Run: headless pygame with SDL's dummy video driver; simulated clock (each Clock.tick advances the game by its frame time, no real sleeping); random seed 0; keys injected as events and as key.get_pressed() state; mouse plan: one left click at the window centre at the start of phase 2, then a move to the lower-right quarter at the start of phase 3.
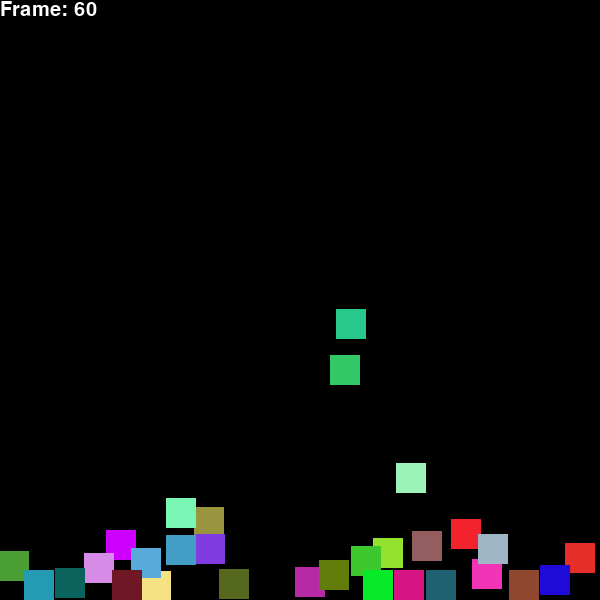
Frame 1 of 4 · flips 1–60 · no input
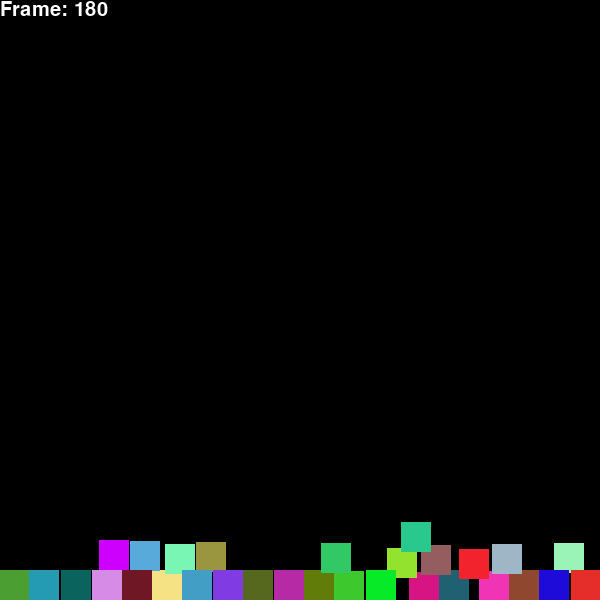
Frame 2 of 4 · flips 61–180 · clicked the window centre · tapped SPACE, RETURN · held RIGHT (→), D
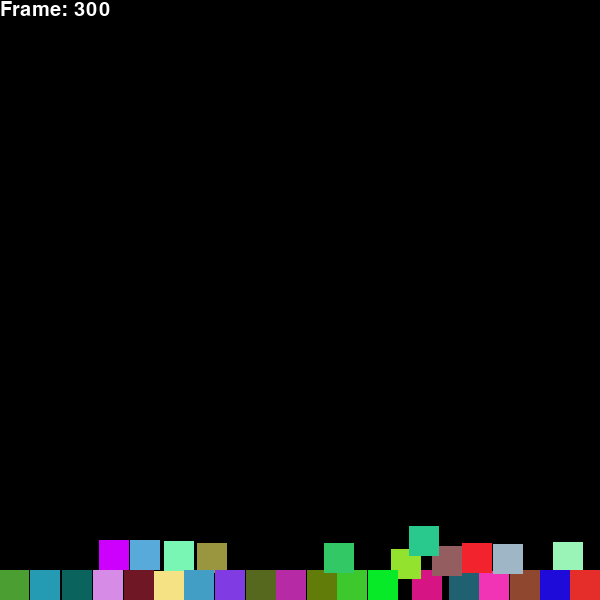
Frame 3 of 4 · flips 181–300 · moved the mouse to the lower-right quarter · held DOWN (↓), S
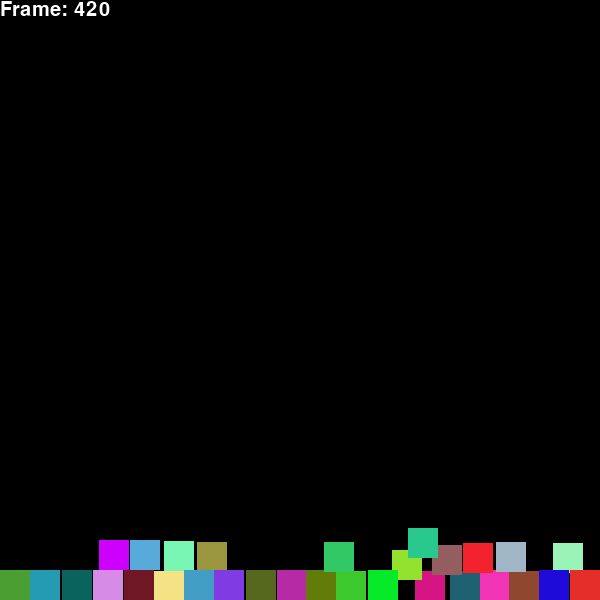
Frame 4 of 4 · flips 301–420 · held LEFT (←), A, UP (↑), W

The pygame program that drew these frames:

import math
from time import sleep
import pygame
import random

# initialize library
pygame.init()


class Vector:
    def __init__(self, magnitude, direction):
        self.magnitude = magnitude
        self.direction = direction

    @staticmethod
    def add_vectors(v1, v2):
        x = math.sin(v1.direction) * v1.magnitude + math.sin(v2.direction) * v2.magnitude
        y = math.cos(v1.direction) * v1.magnitude + math.cos(v2.direction) * v2.magnitude
        magnitude = math.hypot(x, y)
        angle = 0.5 * math.pi - math.atan2(y, x)
        return Vector(magnitude=magnitude, direction=angle)


class Pixel:
    def __init__(self, color, x: int, y: int, size: int, velocity: Vector):
        self.color = color
        self.rect = pygame.Rect(
            x, y,
            size, size
        )
        self.size = size
        self.velocity = velocity

    def move(self, v: Vector = None):
        if v:
            self.velocity = Vector.add_vectors(self.velocity, v)
        dx = math.sin(self.velocity.direction) * self.velocity.magnitude
        dy = -math.cos(self.velocity.direction) * self.velocity.magnitude
        self.rect = self.rect.move(dx, dy)


class Game:
    def __init__(self):
        # game constants
        self.screen_dimensions = 600, 600
        self.pixel_size = 30
        self.fps_limit = 30
        self.gravity = Vector(magnitude=1.1, direction=math.pi)
        self.drag = 0.999  # the loss in speed as a particle goes through the air
        self.elasticity = 0.75  # the loss in speed as a particle collides

        # game vars
        self.screen = pygame.display.set_mode(self.screen_dimensions)
        self.frame = 0
        self.pixels = []

        # todo temp random particles
        for _ in range(30):
            x, y = random.randint(50, 500), random.randint(50, 500)
            color = (random.randint(0, 255), random.randint(0, 255), random.randint(0, 255))
            velocity = Vector(magnitude=random.random() * self.pixel_size, direction=random.uniform(0, 2 * math.pi))
            p = Pixel(color=color, x=x, y=y, size=self.pixel_size, velocity=velocity)
            self.pixels.append(p)

    def draw(self, p: Pixel):
        pygame.draw.rect(self.screen, p.color, p.rect)

    def update_display(self):
        # erase old screen
        self.screen.fill((0, 0, 0))

        # draw pixels
        for pixel in self.pixels:
            self.draw(p=pixel)

        # draw display text
        font = pygame.font.Font(None, 30)
        text_display = font.render("Frame: {}".format(self.frame), True, (255, 255, 255))
        self.screen.blit(text_display, (0, 0))

        # update display
        pygame.display.flip()

    def move_pixel(self, p: Pixel, p_index: int):
        # apply gravity
        p.move(v=self.gravity)

        # apply air drag
        p.velocity.magnitude *= self.drag

        # check for wall collisions
        if p.rect.x > self.screen_dimensions[0] - p.size:
            # right wall
            p.rect.x = 2 * (self.screen_dimensions[0] - p.size) - p.rect.x
            p.velocity.direction = -p.velocity.direction
            p.velocity.magnitude *= self.elasticity
        elif p.rect.x < 0:
            # left wall
            p.rect.x = 0
            p.velocity.direction = -p.velocity.direction
            p.velocity.magnitude *= self.elasticity

        if p.rect.y > self.screen_dimensions[1] - p.size:
            # floor
            p.rect.y = self.screen_dimensions[1] - p.size
            p.velocity.direction = math.pi - p.velocity.direction
            p.velocity.magnitude *= self.elasticity
        elif p.rect.y < 0:
            # ceiling
            p.rect.y = p.size
            p.velocity.direction = math.pi - p.velocity.direction
            p.velocity.magnitude *= self.elasticity

        # check for other particle collisions
        for other_p in self.pixels[p_index+1:]:
            dx = p.rect.x - other_p.rect.x
            dy = p.rect.y - other_p.rect.y
            distance = math.hypot(dx, dy)

            if distance <= p.size:
                print("frame ({}): collision with distance {}".format(self.frame, distance))

                # reflect the particle angles
                tangent = math.atan2(dy, dx)
                p.velocity.direction = 2 * tangent - p.velocity.direction
                other_p.velocity.direction = 2 * tangent - other_p.velocity.direction

                # force the particle out of overlap
                angle = 0.5 * math.pi + tangent
                # dx = math.sin(angle) * (p.size - distance)
                # dy = math.cos(angle) * (p.size - distance)
                dx = math.sin(angle)
                dy = math.cos(angle)
                p.rect.x += dx
                p.rect.y -= dy
                print("tangent={}, angle={}, dx={}, -dy={}".format(tangent, angle, math.sin(angle), math.cos(angle)))
                other_p.rect.x -= dx
                other_p.rect.y += dy

                # the particles exchange energy
                (p.velocity.magnitude, other_p.velocity.magnitude) = (other_p.velocity.magnitude, p.velocity.magnitude)
                p.velocity.magnitude *= self.elasticity
                other_p.velocity.magnitude *= self.elasticity

    def find_pixel(self, x: int, y: int):
        for p in self.pixels:
            if math.hypot(p.rect.x - x, p.rect.y - y) <= p.size:
                return p
        return None

    def run(self):
        selected_pixel = None
        while self.frame < 1000:
            # handle events
            for event in pygame.event.get():
                if event.type == pygame.QUIT:
                    return
                if event.type == pygame.MOUSEBUTTONDOWN:
                    (mouseX, mouseY) = pygame.mouse.get_pos()
                    selected_pixel = self.find_pixel(x=mouseX, y=mouseY)
                elif event.type == pygame.MOUSEBUTTONUP:
                    selected_pixel = None

            # increment frame
            self.frame += 1

            # pixel actions
            if selected_pixel:
                selected_pixel.color = (255, 0, 0)
            for i, pixel in enumerate(self.pixels):
                if pixel != selected_pixel:
                    self.move_pixel(p=pixel, p_index=i)

            # display
            self.update_display()

            # sleep
            sleep(1 / self.fps_limit)


# start game
if __name__ == '__main__':
    game = Game()
    game.run()
